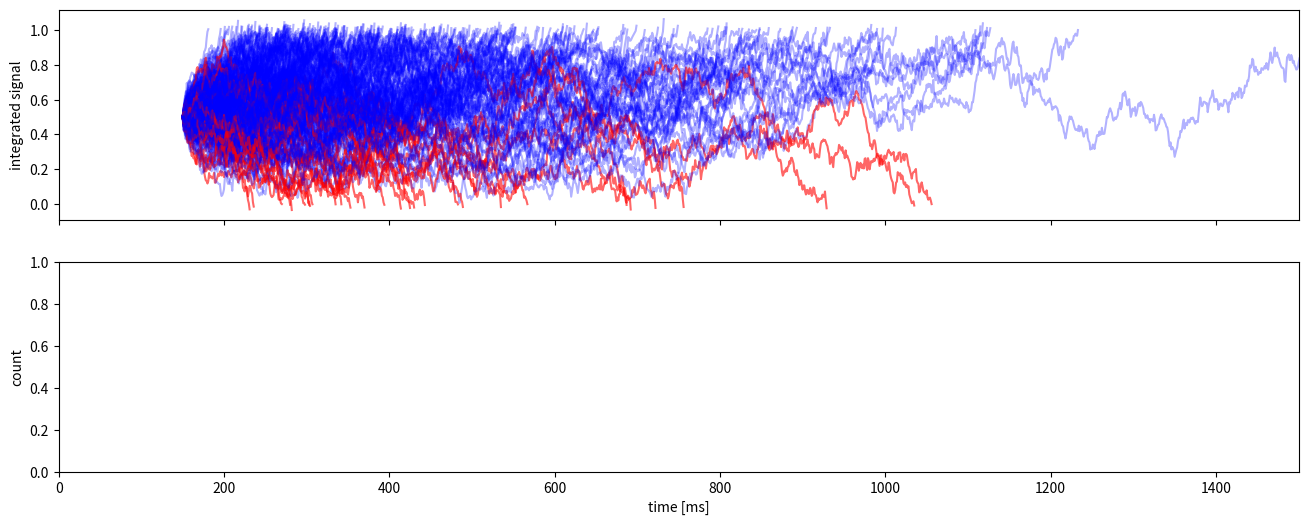
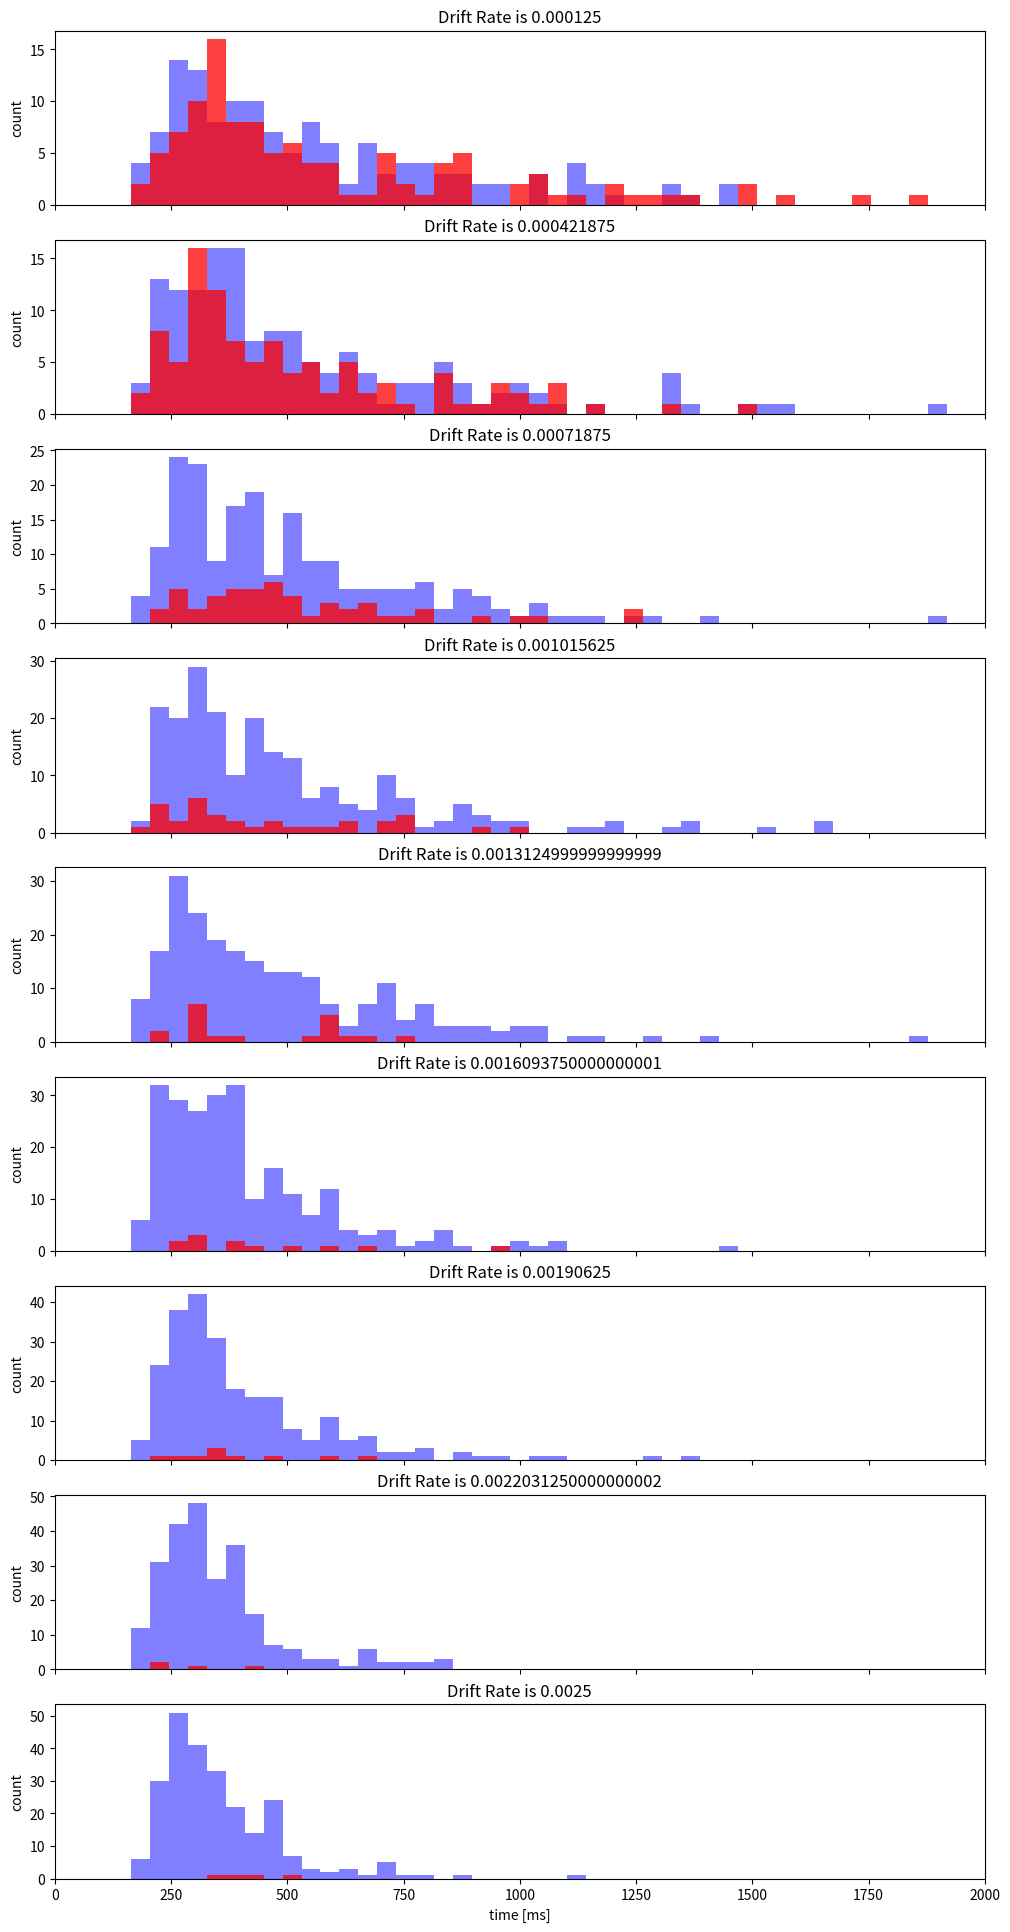
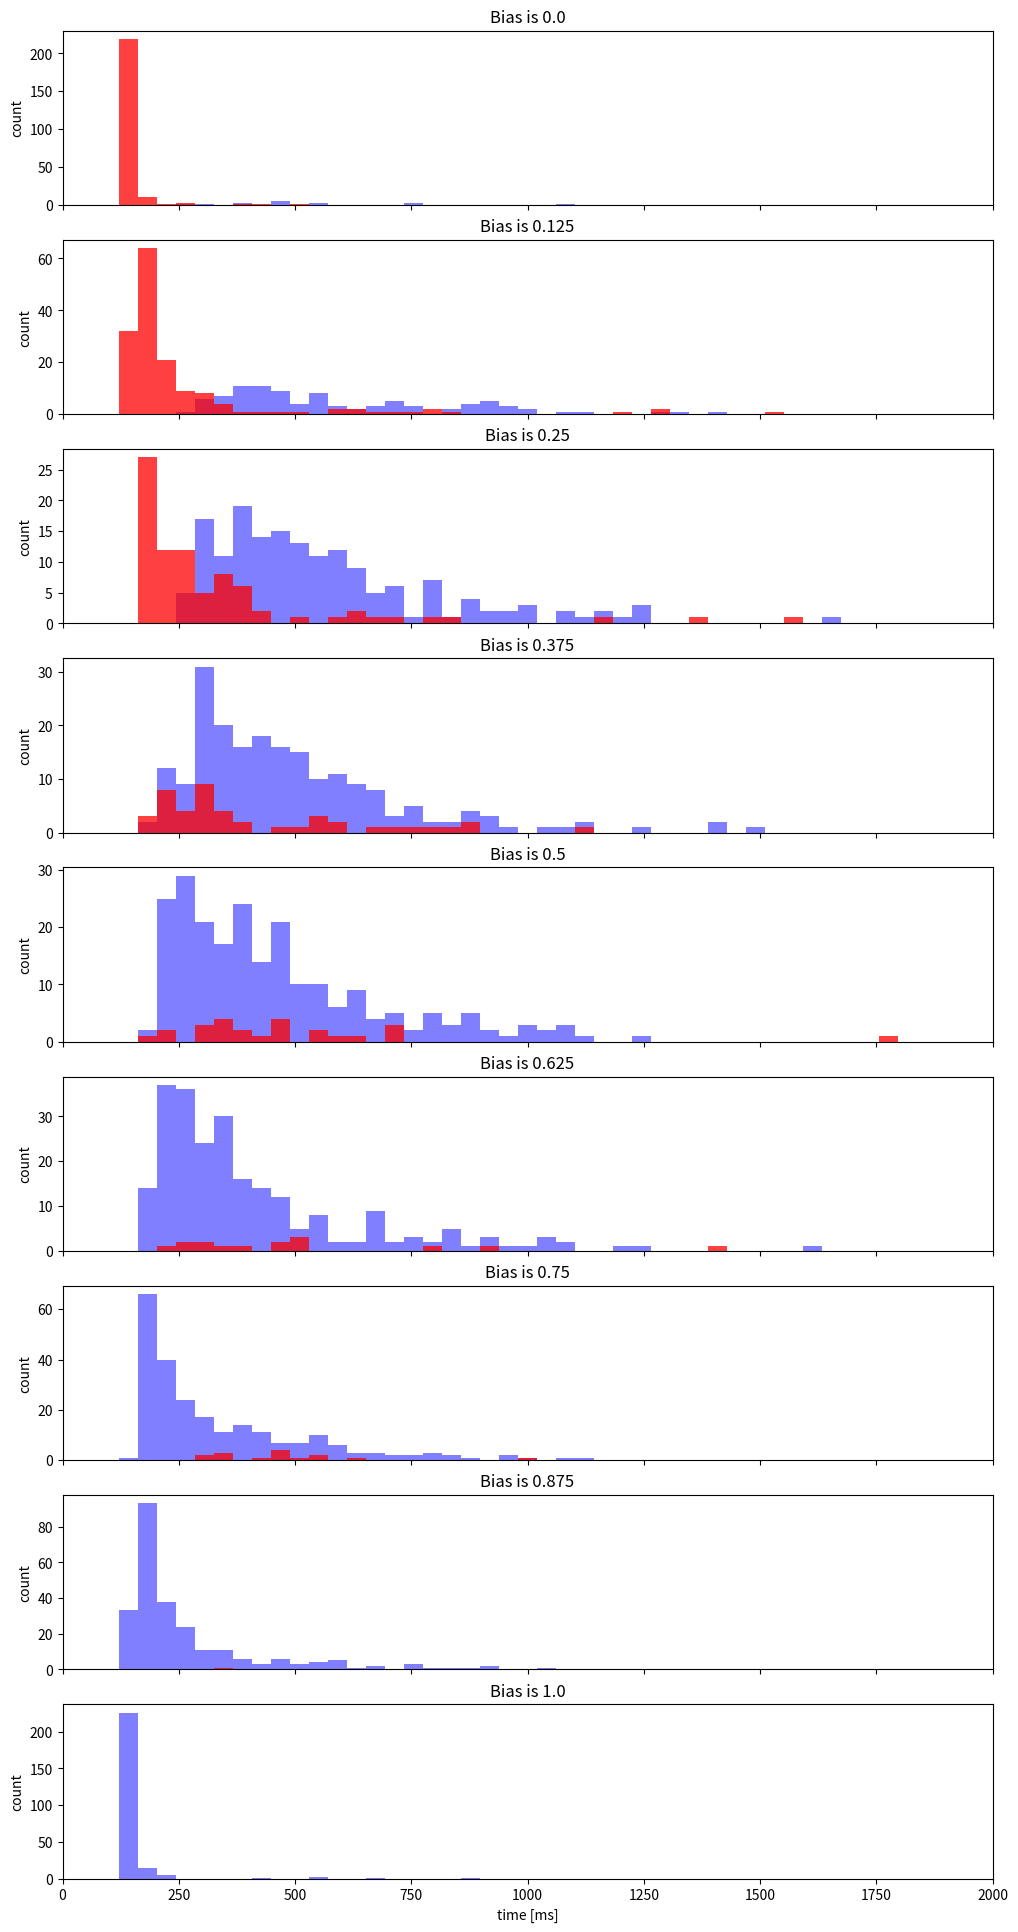

Source code (Python) for these figures, in order:
from scipy.stats import norm
from math import exp,sqrt
import numpy as np
import pandas as pd
from matplotlib import cm

# Drift Difussion Model

import matplotlib.pyplot as plt
# matplotlib inline

# 'a' is the threshold, 'v' is the drift rate, 't'= time to reach signal in brain
# 'z' is the prepotent bias, 'vs' is the noise
def DDM_trial(v, vs, z, t, a, max_time=5000, full_return=False):
    """
    A very course implementation of a DDM trial simulation.
    Parameters are named according to the figure above.
    Implementation only looks at ssignal data (saying yes and no)
    """
    # z is the static starting point
    drift = z
    # if false then trajectory is drift (bias)
    if full_return:
        trajectory = [drift]
    # for ms in the range of time - max limit
    for ms in np.arange(t, max_time+t):
        # here we iterate over time so the drift rate is added
        # increase the bias with random value plus drift rate
        drift += np.random.randn()*vs + v
        # if false then add new drift to list
        if full_return:
            trajectory.append(drift)
        # if the drift is above/equal to threshold or smaller than zero
        # return answer with response time, trajectory
        if drift >= a: # drift hits upper bound
            if full_return:
                return {'answer': 0, 'rt': ms, 'trajectory': trajectory}    
            return {'answer': 0, 'rt': ms}
        elif drift <= 0: # drift hit lower bound
            if full_return:
                return {'answer': 1, 'rt': ms, 'trajectory': trajectory}             
            return {'answer': 1, 'rt': ms}

# Example Plot
a = 1
z = a/2
t = 150
v = 0.00125 
vs = 0.025
n_trials = 250

# set up the figures
f, ss = plt.subplots(2,1, figsize=(16,6), sharex=True)
ss[0].set_xlim([0,1500])
ss[1].set_xlim([0,1500])
ss[1].set_xlabel('time [ms]')
ss[0].set_ylabel('integrated signal')
ss[1].set_ylabel('count')

# simulate a bunch of trials & plot them
trials = []
for x in range(n_trials):
    trial = DDM_trial(v=v, vs=vs, z=z, t=t, a=a, full_return=True)
    if trial['answer'] == 0:
        ss[0].plot(np.arange(len(trial['trajectory']))+t, trial['trajectory'], alpha=0.3, c='b')
    else:
        ss[0].plot(np.arange(len(trial['trajectory']))+t, trial['trajectory'], alpha=0.6, c='r')  
    trials.append({'answer': trial['answer'], 'rt': trial['rt']}) 

# look at influence of drift rate 'v'
different_vs = np.linspace(0.000125, 0.0025, 9)

basic_trials = [pd.DataFrame([DDM_trial(v=v, vs=vs, z=z, t=t, a=a, full_return=False) 
                             for x in range(n_trials)]) for v in different_vs]

f, ss = plt.subplots(len(different_vs),1, figsize=(12,24), sharex=True)
for splt in range(len(different_vs)):
    ss[splt].set_xlim([0,2000])
    ss[splt].hist(basic_trials[splt][basic_trials[splt]['answer']==0]['rt'], alpha=0.5, color='b', bins=np.linspace(0,2000,50))
    ss[splt].hist(basic_trials[splt][basic_trials[splt]['answer']==1]['rt'], alpha=0.75, color='r', bins=np.linspace(0,2000,50))
    ss[splt].set_ylabel('count');
    ss[splt].set_title('Drift Rate is ' +str(different_vs[splt]));
ss[-1].set_xlabel('time [ms]')

# look at influence bias 'z'
different_zs = np.linspace(0, 1, 9)

# for 250 trials, repeat len(z)
basic_trials = [pd.DataFrame([DDM_trial(v=v, vs=vs, z=z, t=t, a=a, full_return=False) 
                             for x in range(n_trials)]) for z in different_zs]

f, ss = plt.subplots(len(different_zs),1, figsize=(12,24), sharex=True)
for splt in range(len(different_zs)):
    ss[splt].set_xlim([0,2000])
    ss[splt].hist(basic_trials[splt][basic_trials[splt]['answer']==0]['rt'], alpha=0.5, color='b', bins=np.linspace(0,2000,50))
    ss[splt].hist(basic_trials[splt][basic_trials[splt]['answer']==1]['rt'], alpha=0.75, color='r', bins=np.linspace(0,2000,50))
    ss[splt].set_ylabel('count');
    ss[splt].set_title('Bias is ' +str(different_zs[splt]));
ss[-1].set_xlabel('time [ms]')